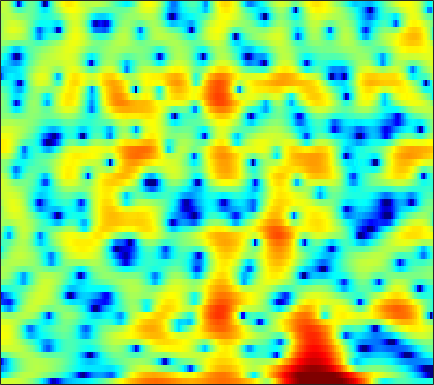

The table this chart was drawn from, first rows:
3.0052, 3.0926, 3.1805, 3.2316, 3.2472, 3.2356, 3.1719, 3.0886, 2.921, 2.6782, 2.3513, 2.043, 1.5371, 0.90755, 0.35246, -0.51456, -1.549, -2.455, -3.8621, -5.5659, -7.6583, -9.5517, -12.646, -16.428
-6.391, -5.604, -4.28, -2.919, -1.972, -0.8516, 0.09432, 0.6907, 1.342, 1.837, 2.184, 2.357, 2.474, 2.468, 2.389, 2.19, 1.896, 1.623, 1.202, 0.7332, 0.2405, -0.1364, -0.6347, -1.119
-10.77, -10.01, -8.6, -7.025, -5.859, -4.388, -3.065, -2.179, -1.138, -0.2574, 0.473, 0.9239, 1.408, 1.77, 1.967, 2.139, 2.217, 2.219, 2.156, 2.029, 1.843, 1.668, 1.396, 1.079
-17.05, -13.42, -10.06, -7.571, -6.035, -4.316, -2.89, -1.975, -0.9387, -0.08504, 0.6014, 1.016, 1.448, 1.756, 1.914, 2.041, 2.083, 2.066, 1.988, 1.858, 1.687, 1.536, 1.311, 1.059
-2.546, -2.198, -1.608, -0.9509, -0.4515, 0.1796, 0.7359, 1.094, 1.477, 1.748, 1.903, 1.941, 1.893, 1.73, 1.539, 1.204, 0.7926, 0.4462, -0.04323, -0.5168, -0.9319, -1.179, -1.401, -1.5
2.905, 2.956, 3.02, 3.069, 3.087, 3.072, 2.998, 2.897, 2.692, 2.398, 2.009, 1.648, 1.063, 0.3432, -0.2955, -1.31, -2.549, -3.665, -5.469, -7.721, -10.39, -12.21, -12.62, -10.59
4.371, 4.373, 4.3, 4.129, 3.932, 3.575, 3.108, 2.688, 2.036, 1.285, 0.4574, -0.1953, -1.083, -1.985, -2.668, -3.598, -4.576, -5.385, -6.588, -7.93, -9.232, -9.887, -9.871, -8.796
4.877, 4.918, 4.825, 4.548, 4.212, 3.585, 2.736, 1.944, 0.6452, -0.9416, -2.834, -4.422, -6.559, -8.168, -8.583, -8.15, -7.245, -6.58, -5.831, -5.247, -4.764, -4.415, -3.945, -3.434
4.563, 4.675, 4.642, 4.4, 4.082, 3.468, 2.602, 1.77, 0.3805, -1.392, -3.67, -5.757, -8.938, -11.45, -11.41, -9.464, -7.484, -6.345, -5.225, -4.42, -3.81, -3.417, -2.917, -2.425
3.507, 3.57, 3.545, 3.417, 3.265, 2.977, 2.574, 2.2, 1.608, 0.9134, 0.146, -0.4443, -1.182, -1.82, -2.226, -2.691, -3.138, -3.528, -4.187, -4.994, -5.852, -6.353, -6.481, -5.795
1.407, 1.175, 0.9103, 0.7673, 0.761, 0.8946, 1.164, 1.407, 1.727, 1.991, 2.147, 2.175, 2.086, 1.867, 1.588, 1.042, 0.2296, -0.6072, -2.136, -4.351, -7.644, -11.2, -15.02, -10.63
-4.975, -6.193, -8.037, -9.731, -10.04, -8.408, -5.749, -3.866, -1.772, -0.1613, 1.085, 1.778, 2.439, 2.83, 2.962, 2.926, 2.671, 2.357, 1.786, 1.102, 0.4092, -0.02822, -0.3851, -0.4527
-13.43, -13.89, -14.61, -15.44, -15.32, -12.84, -9.287, -6.877, -4.242, -2.163, -0.5467, 0.4375, 1.476, 2.237, 2.651, 3.031, 3.225, 3.265, 3.197, 3.011, 2.729, 2.468, 2.057, 1.59
-15.64, -13.57, -11.17, -9.351, -8.211, -6.851, -5.446, -4.406, -3.098, -1.884, -0.7931, -0.06723, 0.8198, 1.59, 2.092, 2.647, 3.066, 3.282, 3.442, 3.452, 3.309, 3.092, 2.648, 2.018
-4.51, -4.527, -4.364, -4.113, -3.906, -3.638, -3.395, -3.242, -3.031, -2.732, -2.267, -1.789, -1.026, -0.1469, 0.528, 1.371, 2.096, 2.538, 2.973, 3.221, 3.279, 3.197, 2.912, 2.408
-0.08905, -0.2645, -0.5564, -0.9486, -1.337, -2.017, -3.001, -3.985, -5.663, -7.711, -9.233, -8.846, -6.571, -3.984, -2.32, -0.5359, 0.807, 1.576, 2.331, 2.815, 3.067, 3.121, 3.034, 2.772
1.658, 1.546, 1.268, 0.8274, 0.357, -0.5044, -1.686, -2.839, -4.832, -7.361, -9.473, -9.235, -6.826, -4.194, -2.586, -0.9312, 0.2692, 0.9206, 1.524, 1.883, 2.05, 2.075, 2.014, 1.885
1.681, 1.751, 1.747, 1.641, 1.473, 1.137, 0.7071, 0.3297, -0.2043, -0.6593, -0.9484, -0.9797, -0.8081, -0.4886, -0.219, 0.07955, 0.2645, 0.2865, 0.1637, -0.1194, -0.5109, -0.827, -1.208, -1.409
0.6182, 0.9501, 1.364, 1.692, 1.885, 2.057, 2.123, 2.116, 2.057, 1.963, 1.835, 1.718, 1.54, 1.32, 1.104, 0.7183, 0.1639, -0.3833, -1.345, -2.645, -4.377, -6.003, -8.468, -10.06
-2.407, -1.403, -0.2386, 0.6884, 1.25, 1.844, 2.255, 2.472, 2.644, 2.678, 2.602, 2.455, 2.157, 1.731, 1.329, 0.6779, -0.1264, -0.8352, -1.966, -3.374, -5.169, -6.816, -9.405, -11.11
-5.265, -3.562, -1.922, -0.6998, 0.01796, 0.788, 1.399, 1.763, 2.086, 2.219, 2.163, 1.993, 1.587, 0.9791, 0.4074, -0.4678, -1.389, -2.061, -2.841, -3.411, -3.759, -3.856, -3.71, -3.284
-2.687, -2.527, -2.303, -1.943, -1.521, -0.7854, 0.09288, 0.7089, 1.382, 1.809, 1.893, 1.734, 1.175, 0.223, -0.7933, -2.552, -4.734, -6.468, -8.003, -7.568, -5.857, -4.499, -2.858, -1.445
-1.174, -2.792, -5.677, -9.065, -9.349, -5.84, -2.476, -0.6518, 1.036, 2.063, 2.511, 2.494, 2.042, 1.047, -0.0608, -2.18, -5.202, -8.18, -11.76, -9.808, -6.204, -4.085, -2.038, -0.4893
0.3773, -0.965, -3.005, -4.717, -4.821, -3.219, -1.087, 0.2613, 1.656, 2.495, 2.899, 2.931, 2.661, 2.066, 1.438, 0.4344, -0.639, -1.379, -2.084, -2.379, -2.309, -2.14, -1.782, -1.482
1.562, 1.399, 1.257, 1.239, 1.345, 1.678, 2.092, 2.414, 2.776, 2.944, 2.906, 2.736, 2.316, 1.726, 1.182, 0.3933, -0.4404, -1.064, -1.847, -2.588, -3.294, -3.896, -4.773, -5.843
1.031, 1.683, 2.365, 2.897, 3.201, 3.498, 3.671, 3.727, 3.622, 3.375, 2.92, 2.449, 1.653, 0.6732, -0.15, -1.311, -2.478, -3.278, -4.227, -5.025, -5.774, -6.405, -7.645, -9.418
0.5868, 1.733, 2.854, 3.62, 4.019, 4.317, 4.408, 4.317, 4.01, 3.469, 2.682, 1.907, 0.6179, -1.016, -2.502, -4.835, -7.443, -9.283, -10.58, -10.17, -9.168, -8.496, -8.002, -7.911
1.743, 2.487, 3.28, 3.829, 4.088, 4.25, 4.19, 4, 3.588, 2.914, 2.004, 1.131, -0.3419, -2.227, -3.98, -7, -11.16, -15.21, -18.18, -14.08, -10.64, -8.968, -7.297, -6.196
2.618, 2.947, 3.281, 3.489, 3.537, 3.491, 3.291, 3.05, 2.6, 1.984, 1.203, 0.4905, -0.6285, -1.924, -2.988, -4.511, -5.944, -6.823, -7.508, -7.579, -7.121, -6.576, -5.753, -4.823
3.044, 3.121, 3.099, 2.97, 2.809, 2.52, 2.19, 1.927, 1.5, 1.082, 0.5588, 0.111, -0.5793, -1.388, -2.084, -3.087, -4.139, -4.923, -5.84, -6.473, -6.669, -6.383, -5.609, -4.482
3.422, 3.225, 2.787, 2.143, 1.592, 0.8101, 0.141, -0.2235, -0.4224, -0.4332, -0.3641, -0.3522, -0.486, -0.8737, -1.336, -2.198, -3.454, -4.701, -6.951, -10.05, -13.48, -13.27, -9.154, -5.505
2.784, 2.332, 1.374, -0.1098, -1.639, -4.238, -7.222, -8.47, -7.174, -4.942, -3.083, -2.124, -1.329, -0.9839, -0.9957, -1.373, -2.143, -3.026, -4.615, -6.583, -8.103, -7.768, -5.519, -2.805
0.8075, 0.5031, -0.3883, -1.89, -3.496, -6.4, -10, -11.59, -9.924, -7.206, -5.179, -4.086, -3.032, -2.299, -1.938, -1.739, -1.72, -1.792, -1.93, -2.021, -1.853, -1.556, -0.8087, 0.1603
0.4044, 0.5496, 0.2618, -0.4273, -1.173, -2.332, -3.482, -4.228, -4.83, -5.11, -5.03, -4.768, -4.232, -3.607, -3.127, -2.552, -2.12, -1.859, -1.583, -1.336, -1.027, -0.7583, -0.2488, 0.4016
2.93, 3.128, 3.043, 2.559, 1.952, 0.8636, -0.5566, -1.866, -3.983, -6.444, -8.559, -8.954, -7.606, -5.722, -4.538, -3.35, -2.645, -2.377, -2.264, -2.267, -2.332, -2.218, -1.959, -1.406
5.675, 5.706, 5.513, 4.993, 4.398, 3.262, 1.715, 0.1532, -2.51, -6.317, -10.96, -12.06, -8.782, -5.981, -4.631, -3.7, -3.539, -3.863, -4.804, -6.242, -7.903, -8.899, -9.212, -8.307
5.697, 5.707, 5.531, 5.152, 4.721, 3.943, 2.935, 2.082, 0.7648, -0.5045, -1.597, -2.16, -2.582, -2.79, -3.005, -3.539, -4.54, -5.67, -7.885, -11.29, -16.79, -23.87, -27, -20.39
4.522, 4.622, 4.618, 4.47, 4.251, 3.851, 3.313, 2.869, 2.208, 1.535, 0.8529, 0.3485, -0.3077, -0.98, -1.57, -2.505, -3.693, -4.798, -6.59, -8.763, -11.09, -12.91, -15.18, -17.72
3.012, 3.233, 3.412, 3.438, 3.383, 3.213, 2.971, 2.716, 2.381, 1.98, 1.558, 1.221, 0.7277, 0.1505, -0.3292, -1.06, -1.905, -2.632, -3.681, -4.811, -5.945, -6.818, -7.75, -8.479
1.378, 1.677, 1.921, 1.988, 1.969, 1.865, 1.73, 1.596, 1.454, 1.301, 1.167, 1.056, 0.8629, 0.6092, 0.3782, -0.01589, -0.4725, -0.8653, -1.408, -1.958, -2.472, -2.842, -3.15, -3.321
0.1568, 0.3841, 0.4222, 0.2518, 0.02284, -0.3585, -0.6899, -0.7911, -0.8106, -0.5814, -0.269, -0.01978, 0.2705, 0.4592, 0.5271, 0.4761, 0.2932, 0.09722, -0.2285, -0.5465, -0.8179, -0.9164, -0.9626, -0.8217
-0.006002, -0.0842, -0.5696, -1.461, -2.431, -4.017, -5.672, -6.385, -6.007, -4.47, -2.779, -1.683, -0.5335, 0.2458, 0.5847, 0.7814, 0.6623, 0.4061, -0.1245, -0.7592, -1.293, -1.443, -1.275, -0.6165
0.5068, 0.1383, -0.7387, -2.232, -3.835, -6.959, -12.17, -18.17, -14.21, -8.152, -4.516, -2.663, -0.9, 0.2372, 0.7482, 1.012, 0.7764, 0.2144, -1.096, -3.288, -6.541, -9.266, -8.324, -4.238
-0.08073, -0.4911, -1.296, -2.416, -3.405, -4.808, -6.06, -6.663, -6.589, -5.685, -4.314, -3.164, -1.711, -0.525, 0.1393, 0.6135, 0.6093, 0.2448, -0.7886, -2.483, -4.657, -6.027, -5.559, -3.148
-1.497, -1.883, -2.561, -3.393, -4.185, -5.431, -6.846, -8.053, -9.071, -8.891, -7.179, -5.46, -3.271, -1.398, -0.3064, 0.7343, 1.321, 1.508, 1.44, 1.141, 0.7365, 0.4487, 0.325, 0.4142
-4.209, -4.23, -4.218, -4.441, -4.895, -6.082, -8.115, -10.55, -16.55, -20, -10.91, -6.891, -3.254, -0.7234, 0.7081, 2.12, 3.069, 3.517, 3.819, 3.801, 3.484, 3.081, 2.243, 1.057
-13.53, -10.06, -7.475, -6.255, -5.853, -5.806, -6.136, -6.405, -6.498, -5.976, -4.637, -3.331, -1.488, 0.2074, 1.305, 2.525, 3.433, 3.905, 4.269, 4.31, 4.023, 3.575, 2.537, 0.8912
-9.454, -8.832, -7.997, -7.429, -7.208, -7.041, -6.907, -6.72, -6.264, -5.441, -4.356, -3.418, -2.106, -0.8302, 0.04268, 1.075, 1.908, 2.393, 2.833, 3.047, 3.029, 2.854, 2.452, 1.868
-5.432, -5.992, -6.764, -7.597, -8.341, -9.403, -10.29, -10.55, -9.973, -8.458, -6.665, -5.326, -3.672, -2.241, -1.3, -0.2406, 0.6212, 1.15, 1.695, 2.088, 2.339, 2.433, 2.498, 2.508
-3.113, -3.939, -5.227, -6.894, -8.531, -11.71, -17.36, -28.52, -19.83, -12.37, -8.426, -6.389, -4.343, -2.796, -1.861, -0.8607, -0.06759, 0.4223, 0.9735, 1.424, 1.796, 2.045, 2.325, 2.579
-0.9392, -1.521, -2.434, -3.574, -4.574, -6.061, -7.414, -7.996, -7.721, -6.5, -5.04, -4.035, -2.933, -2.076, -1.592, -1.073, -0.6639, -0.3917, -0.02857, 0.3457, 0.7447, 1.063, 1.468, 1.858
0.8064, 0.7517, 0.5642, 0.2684, -0.01859, -0.4094, -0.7564, -0.9331, -1.033, -1.012, -0.9415, -0.9093, -0.9598, -1.178, -1.451, -1.9, -2.335, -2.546, -2.56, -2.218, -1.641, -1.182, -0.5629, -0.02857
1.376, 1.958, 2.498, 2.818, 2.937, 2.968, 2.877, 2.754, 2.509, 2.152, 1.655, 1.151, 0.2566, -0.9953, -2.215, -4.377, -7.194, -9.395, -10.37, -8.332, -6.043, -4.782, -3.727, -3.256
0.9788, 1.987, 2.961, 3.585, 3.881, 4.067, 4.066, 3.949, 3.649, 3.184, 2.525, 1.869, 0.7282, -0.7853, -2.254, -4.809, -8.244, -11.24, -12.78, -10.13, -7.654, -6.46, -5.859, -6.279
1.01, 1.799, 2.584, 3.088, 3.304, 3.416, 3.357, 3.211, 2.906, 2.48, 1.925, 1.419, 0.5943, -0.4042, -1.26, -2.502, -3.703, -4.449, -5.073, -5.243, -5.127, -5.055, -5.037, -5.319
1.484, 1.914, 2.271, 2.405, 2.352, 2.142, 1.803, 1.52, 1.153, 0.8212, 0.513, 0.2772, -0.08993, -0.5716, -1.011, -1.68, -2.417, -2.958, -3.578, -4.014, -4.19, -4.157, -3.866, -3.408
2.278, 2.459, 2.414, 2.02, 1.501, 0.516, -0.6877, -1.561, -2.352, -2.421, -1.944, -1.51, -1.067, -0.9301, -1.069, -1.555, -2.401, -3.249, -4.599, -5.92, -6.61, -6.257, -4.956, -3.213
2.829, 2.873, 2.555, 1.723, 0.7117, -1.355, -4.649, -8.618, -18.29, -11.77, -6.072, -3.749, -1.959, -1.117, -0.9698, -1.365, -2.417, -3.714, -6.438, -11.37, -26.74, -17.32, -8.351, -3.943
